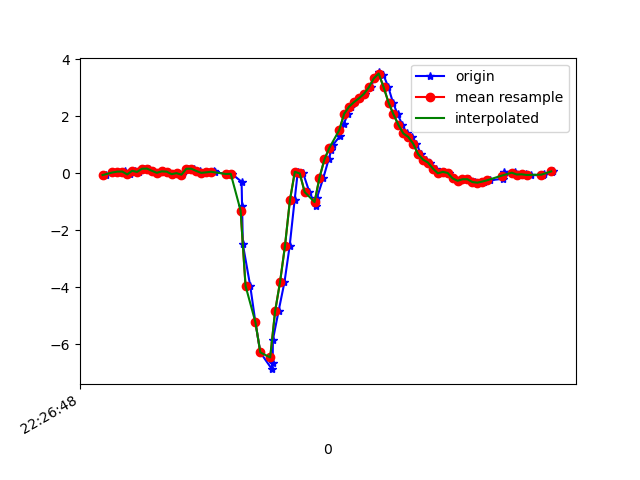

The table this chart was drawn from, first rows:
1617748008494, 443645193672511, -0.06406007, -0.08238899, -0.02067241
1617748008521, 443645212723039, 0.02635, 0.1473, -0.07687
1617748008543, 443645231748751, 0.05689, 0.07644, -0.01456
1617748008560, 443645250774479, 0.04956, -0.1239, -0.05366
1617748008573, 443645269800223, 0.06789, 0.1558, -0.04022
1617748008592, 443645288828943, -0.04207, -0.1997, -0.02556
1617748008611, 443645307852591, 0.08499, 0.2829, -0.07809
1617748008629, 443645326876239, 0.0459, -0.009085, -0.01945
1617748008650, 443645345924719, 0.1571, -0.1276, -0.04511
1617748008668, 443645364948399, 0.1632, 0.1864, -0.05488
1617748008686, 443645383976527, 0.08621, -0.1484, -0.002346
1617748008706, 443645403025327, 0.01413, -0.02375, -0.04755
1617748008725, 443645422049295, 0.06544, 0.2255, -0.02922
1617748008744, 443645441073263, 0.05567, -0.3035, 0.01231
1617748008763, 443645460097231, -0.0323, 0.1461, -0.06343
1617748008782, 443645479121199, 0.003135, 0.1656, -0.009677
1617748008801, 443645498069679, -0.05184, -0.1887, -0.02067
1617748008828, 443645517088399, 0.1583, 0.1668, -0.0671
1617748008849, 443645536107183, 0.1583, 0.03123, -0.03411
1617748008876, 443645555150703, 0.0801, 0.1192, -0.03655
1617748008882, 443645574169455, 0.01291, -0.01886, -0.0561
1617748008902, 443645593256431, 0.03123, -0.02863, -0.06221
1617748008932, 443645612278191, 0.06667, -0.01153, -0.07443
1617748008937, 443645631324719, 0.03612, -0.01275, -0.08787
1617748008980, 443645650346479, -0.02252, -0.03108, -0.1025
1617748008983, 443645669368175, -0.03107, -0.05429, -0.1099
1617748009004, 443645688445743, -0.0213, -0.119, -0.06954
1617748009044, 443645707468719, -0.2974, -0.2437, 0.08562
1617748009046, 443645726491631, -1.148, -0.5442, 0.3715
1617748009049, 443645745539311, -2.484, -1.125, 0.8101
1617748009079, 443645764562287, -3.952, -1.955, 1.18
1617748009100, 443645783585199, -5.223, -2.687, 1.376
1617748009120, 443645802629103, -6.288, -3.354, 1.367
1617748009167, 443645821651823, -6.874, -3.924, 1.241
1617748009170, 443645840674671, -6.671, -4.34, 1.028
1617748009171, 443645859697455, -5.84, -4.598, 0.7979
1617748009194, 443645878745007, -4.837, -4.742, 0.6562
1617748009218, 443645897770671, -3.817, -4.814, 0.5401
1617748009239, 443645916793519, -2.55, -4.459, 0.6549
1617748009259, 443645935816367, -0.9486, -3.989, 0.6672
1617748009272, 443645954864047, 0.05078, -3.741, 0.5315
1617748009294, 443645973886959, -0.00786, -3.463, 0.4143
1617748009319, 443645992917103, -0.6615, -2.854, 0.4118
1617748009346, 443646011964975, -1.145, -2.003, 0.2994
1617748009349, 443646030988015, -0.8777, -1.309, 0.1113
1617748009376, 443646050011119, -0.1532, -0.7873, -0.04633
1617748009397, 443646069058991, 0.4845, -0.1606, -0.1172
1617748009408, 443646088213299, 0.8058, 0.5798, -0.1477
1617748009413, 443646107233139, 0.9732, 1.275, -0.1636
1617748009443, 443646126281011, 1.305, 1.72, -0.2467
1617748009458, 443646145303987, 1.718, 1.943, -0.3603
1617748009475, 443646164326963, 2.083, 2.05, -0.4837
1617748009488, 443646183374771, 2.337, 2.156, -0.5912
1617748009505, 443646202395187, 2.495, 2.279, -0.7048
1617748009524, 443646221442867, 2.629, 2.265, -0.8588
1617748009543, 443646240465843, 2.783, 2.157, -1.009
1617748009569, 443646259488819, 3.011, 2.2, -1.101
1617748009581, 443646278536499, 3.324, 2.255, -1.2
1617748009600, 443646297548467, 3.536, 2.221, -1.261
1617748009619, 443646316571187, 3.461, 2.102, -1.336
1617748009639, 443646335618739, 3.023, 1.966, -1.366
... 35 more rows
